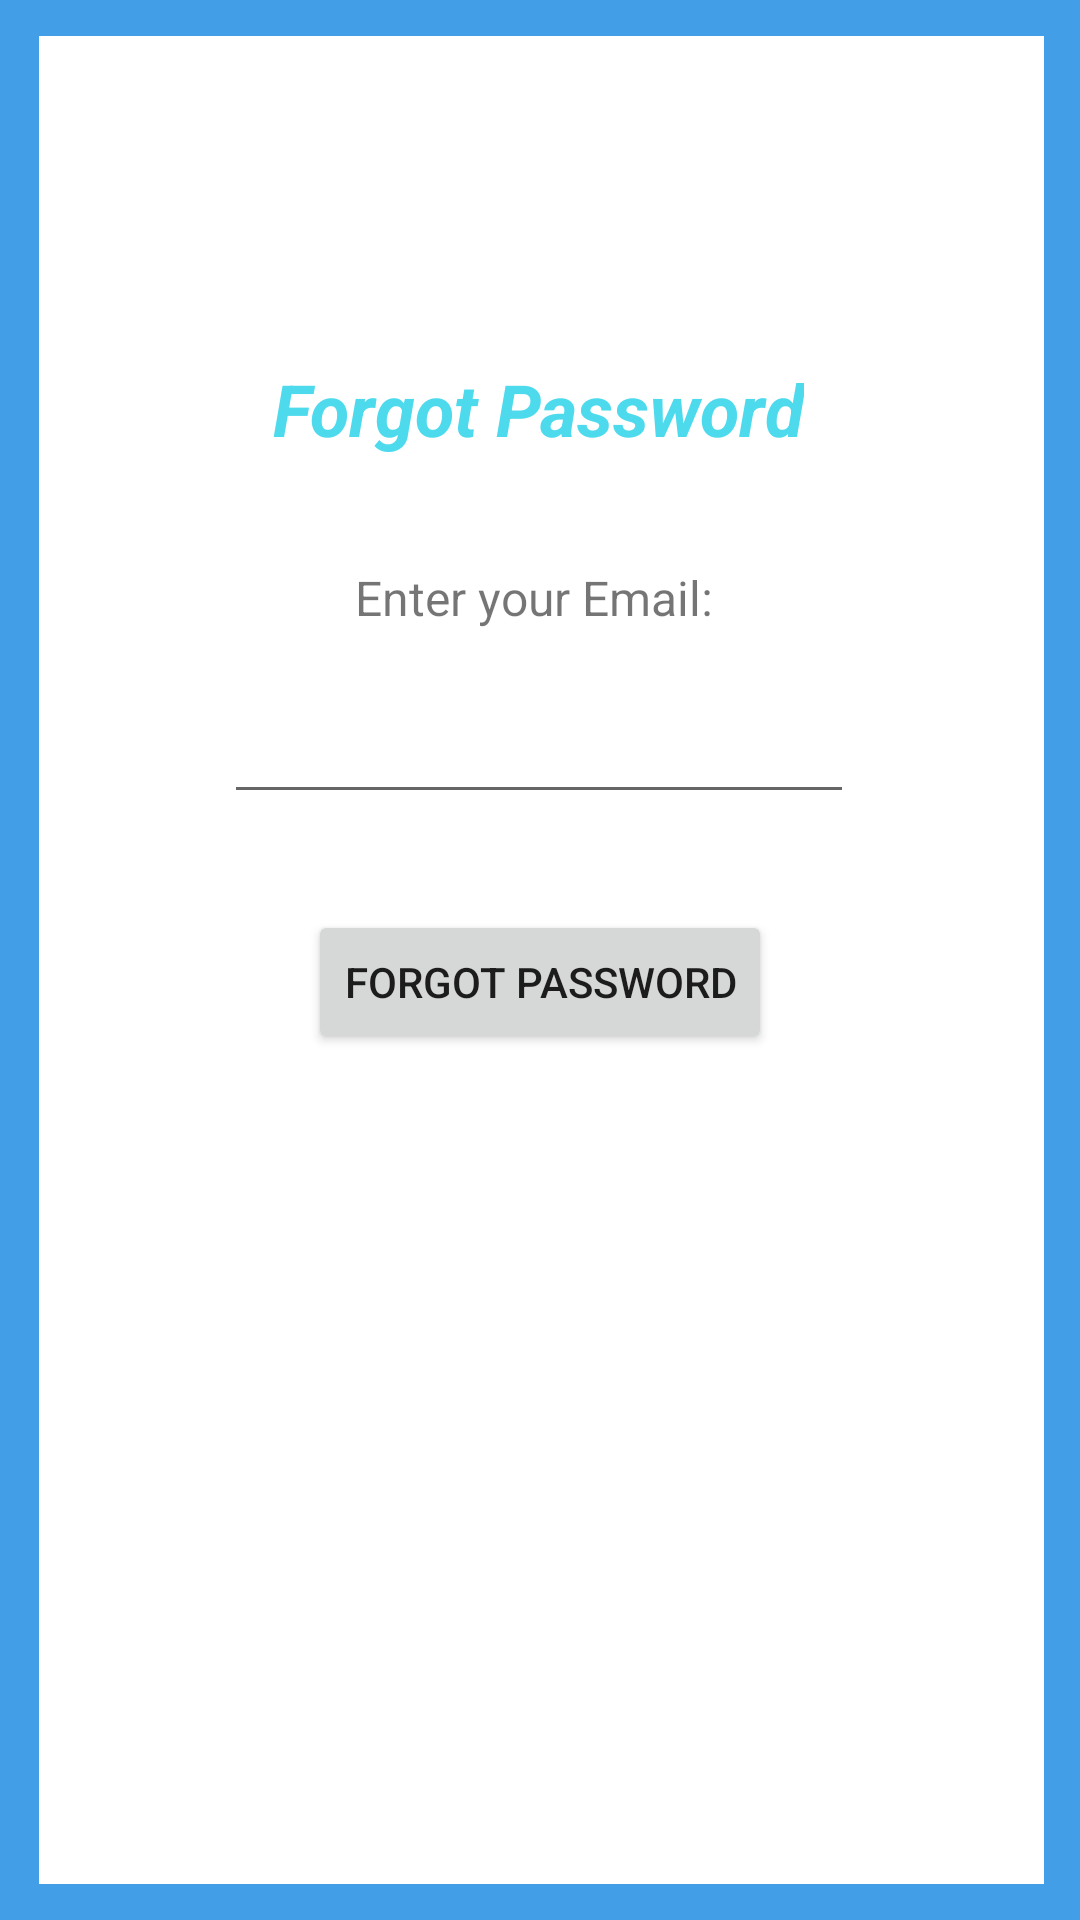

Android layout source for this screen:
<!-- AndroidManifest.xml: application theme Base.Theme.ATMSystem -->
<!-- res/layout/dialog_forgot.xml -->
<?xml version="1.0" encoding="utf-8"?>
<androidx.constraintlayout.widget.ConstraintLayout xmlns:android="http://schemas.android.com/apk/res/android"
    xmlns:app="http://schemas.android.com/apk/res-auto"
    xmlns:tools="http://schemas.android.com/tools"
    android:layout_width="match_parent"
    android:layout_height="match_parent">

    <View
        android:id="@+id/view11"
        android:layout_width="wrap_content"
        android:layout_height="12dp"
        android:background="#419EE7"
        app:layout_constraintTop_toTopOf="parent"
        tools:layout_editor_absoluteX="-2dp" />

    <View
        android:id="@+id/view13"
        android:layout_width="wrap_content"
        android:layout_height="12dp"
        android:background="#419EE7"
        app:layout_constraintBottom_toBottomOf="parent"
        tools:layout_editor_absoluteX="13dp" />
    <View
        android:id="@+id/view9"
        android:layout_width="12dp"
        android:layout_height="wrap_content"
        android:background="#419EE7"
        app:layout_constraintBottom_toBottomOf="parent"
        app:layout_constraintEnd_toEndOf="parent"
        app:layout_constraintTop_toTopOf="parent" />

    <View
        android:id="@+id/view10"
        android:layout_width="13dp"
        android:layout_height="wrap_content"
        android:background="#419EE7"
        app:layout_constraintBottom_toBottomOf="parent"
        app:layout_constraintStart_toStartOf="parent"
        app:layout_constraintTop_toTopOf="parent" />

    <TextView
        android:id="@+id/forgot_password_text"
        android:layout_width="wrap_content"
        android:layout_height="wrap_content"
        android:layout_marginTop="120dp"
        android:text="Forgot Password"
        android:textAlignment="center"
        android:textColor="#4DDAED"
        android:textSize="24sp"
        android:textStyle="bold|italic"
        app:layout_constraintEnd_toEndOf="parent"
        app:layout_constraintHorizontal_bias="0.497"
        app:layout_constraintStart_toStartOf="parent"
        app:layout_constraintTop_toTopOf="parent" />

    <TextView
        android:id="@+id/email_text"
        android:layout_width="wrap_content"
        android:layout_height="wrap_content"
        android:layout_marginTop="36dp"
        android:text="Enter your Email: "
        android:textSize="16sp"
        app:layout_constraintEnd_toEndOf="parent"
        app:layout_constraintStart_toStartOf="parent"
        app:layout_constraintTop_toBottomOf="@+id/forgot_password_text" />

    <EditText
        android:id="@+id/enter_email_forgot_password"
        android:layout_width="wrap_content"
        android:layout_height="wrap_content"
        android:layout_marginTop="20dp"
        android:ems="10"
        android:inputType="textEmailAddress"
        app:layout_constraintEnd_toEndOf="parent"
        app:layout_constraintHorizontal_bias="0.497"
        app:layout_constraintStart_toStartOf="parent"
        app:layout_constraintTop_toBottomOf="@+id/email_text" />

    <Button
        android:id="@+id/reset_btn"
        android:layout_width="wrap_content"
        android:layout_height="wrap_content"
        android:layout_marginTop="32dp"
        android:text="Forgot Password"
        app:layout_constraintEnd_toEndOf="parent"
        app:layout_constraintStart_toStartOf="parent"
        app:layout_constraintTop_toBottomOf="@+id/enter_email_forgot_password" />

</androidx.constraintlayout.widget.ConstraintLayout>
<!-- resources referenced by this layout -->
<resources>
  <style name="Base.Theme.ATMSystem" parent="Theme.MaterialComponents.DayNight.NoActionBar">
          
          <item name="colorPrimary">@color/primary_color</item>
          <item name="colorPrimaryVariant">@color/primary_variant_color</item>
          <item name="colorOnPrimary">@color/white</item>
      </style>
  <color name="primary_color">#6200EE</color>
  <color name="primary_variant_color">#3700B3</color>
  <color name="white">#FFFFFF</color>
</resources>
